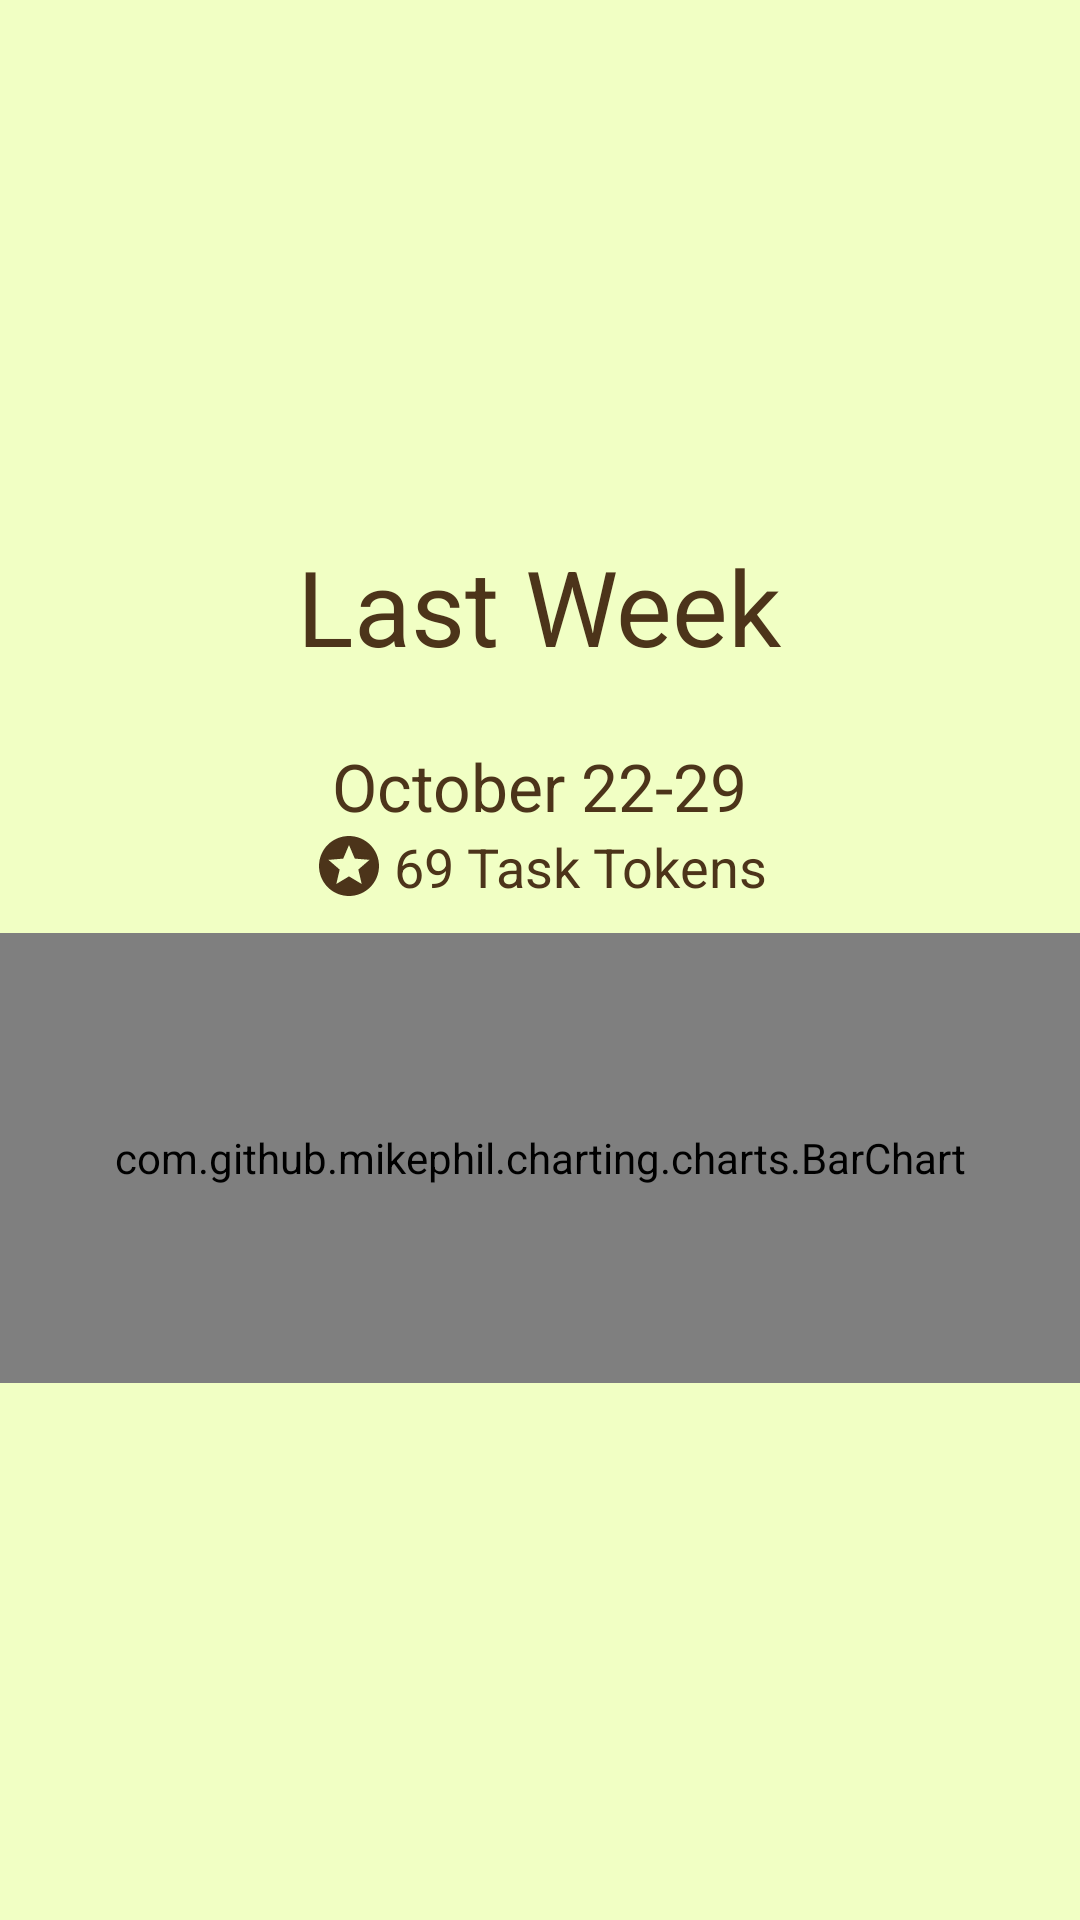

Here is an Android app screen rendered from its layout file. Give the layout XML and the strings, colors and styles it references.
<!-- AndroidManifest.xml: application theme Tasker -->
<!-- res/layout/fragment_graph.xml -->
<?xml version="1.0" encoding="utf-8"?>
<RelativeLayout xmlns:android="http://schemas.android.com/apk/res/android"
    xmlns:tools="http://schemas.android.com/tools"
    android:layout_width="match_parent"
    android:layout_height="match_parent"
    android:background="@color/cream"
    tools:context=".GraphFragment">

    <LinearLayout
        android:layout_width="match_parent"
        android:layout_height="match_parent"
        android:gravity="center"
        android:orientation="vertical" >
        

        <TextView
            android:layout_width="wrap_content"
            android:layout_height="wrap_content"
            android:text="Last Week"
            android:textSize="35sp"
            android:textColor="@color/cafenoire"
            android:textFontWeight="700"
            android:layout_marginBottom="22sp"
            />

        <TextView
            android:layout_width="wrap_content"
            android:layout_height="wrap_content"
            android:text="October 22-29"
            android:textColor="@color/cafenoire"
            android:textSize="22sp"
            android:textFontWeight="700"
            />

        <LinearLayout
            android:layout_width="wrap_content"
            android:layout_height="wrap_content"
            android:layout_marginBottom="10dp">
            <ImageView
                android:layout_width="24dp"
                android:layout_height="24dp"
                android:src="@drawable/ic_baseline_stars_24"
                android:layout_marginEnd="3dp"
                />

            <TextView
                android:layout_width="wrap_content"
                android:layout_height="wrap_content"
                android:text="69 Task Tokens"
                android:textColor="@color/cafenoire"
                android:textSize="18sp"
                android:textFontWeight="700"
                />
        </LinearLayout>

        <com.github.mikephil.charting.charts.BarChart
            android:layout_width="match_parent"
            android:layout_height="150dp"
            android:id="@+id/barchart" />

    </LinearLayout>

</RelativeLayout>
<!-- resources referenced by this layout -->
<resources>
  <color name="cafenoire">#FF4C341A</color>
  <color name="cream">#FFF1FFC4</color>
  <!-- drawable ic_baseline_stars_24 (drawable) -->
  <vector android:height="24dp" android:tint="@color/cafenoire"
      android:viewportHeight="24" android:viewportWidth="24"
      android:width="24dp" xmlns:android="http://schemas.android.com/apk/res/android">
      <path android:fillColor="@android:color/white" android:pathData="M11.99,2C6.47,2 2,6.48 2,12s4.47,10 9.99,10C17.52,22 22,17.52 22,12S17.52,2 11.99,2zM16.23,18L12,15.45 7.77,18l1.12,-4.81 -3.73,-3.23 4.92,-0.42L12,5l1.92,4.53 4.92,0.42 -3.73,3.23L16.23,18z"/>
  </vector>
  <style name="Tasker" parent="Theme.MaterialComponents.DayNight.NoActionBar">
          <item name="colorPrimary">@color/apricot</item>
          <item name="colorPrimaryVariant">@color/amazon</item>
          <item name="colorOnPrimary">@color/cafenoire</item>
          
          <item name="colorSecondary">@color/lightblue</item>
          <item name="colorSecondaryVariant">@color/tealblue</item>
          <item name="colorOnSecondary">@color/cafenoire</item>
  
          <item name="android:textColorHint">@color/cafenoire</item>
  
      </style>
  <color name="apricot">#FFFFCAAF</color>
  <color name="amazon">#4A7C59</color>
  <color name="lightblue">#FFC6E2E9</color>
  <color name="tealblue">#FF337484</color>
</resources>
